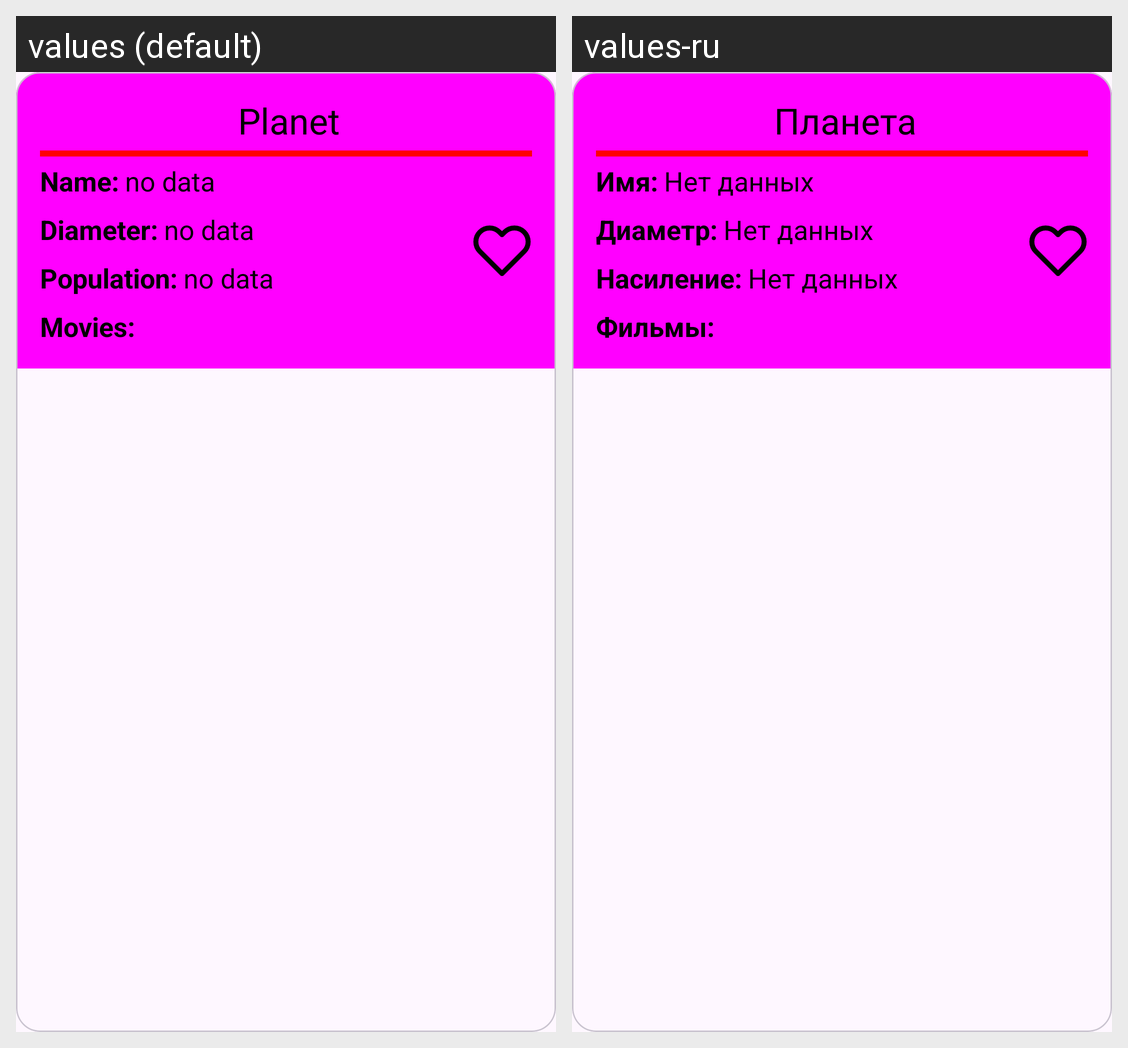

Translations of the strings shown on this Android screen, per locale in the grid:
Android screen res/layout/planet_card.xml rendered under 2 locales, left to right: values (default), values-ru. Device: Nexus 5 (rendered at 1080×1920; each locale shown at half size, 540×960, under a caption strip naming it); theme Theme.StarWarsApp.
Strings drawn on this screen, with the default value and each locale's value (text and hints the layout hard-codes, and strings that could not be matched under every locale, appear in the picture but are not listed):

planet
  values: Planet
  values-ru: Планета

movies
  values: Movies:
  values-ru: Фильмы:

name
  values: Name:
  values-ru: Имя:

no_data
  values: no data
  values-ru: Нет данных

diameter
  values: Diameter:
  values-ru: Диаметр:

population
  values: Population:
  values-ru: Насиление:
